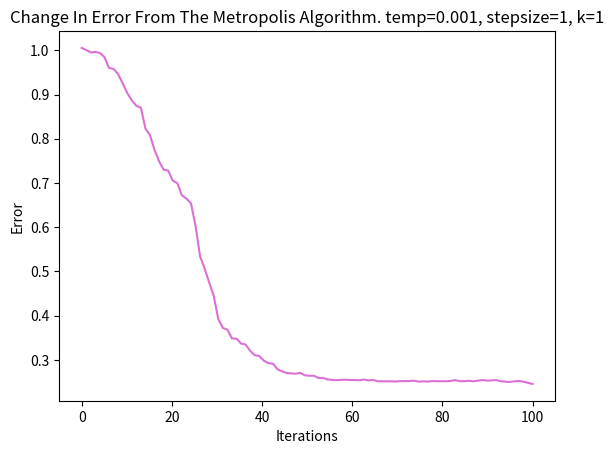

Reproduce this figure in Python.
#This code uses a neural network and the Metropolis Algorithm to produce a truth table for a 3-input XOR logic gate
import matplotlib.pyplot as plt
import numpy as np

# randomise all my weights uniformly between -1 and 1
w = 2.0*np.random.random(21)-1.0
# define my parameters, including stepsize and temprature for the metropolis algorithm
k = 1
stepsize = 1
temp = 0.001
correct = 0
ite = 0
# sets the output of the neural network as an array for all 8 outputs
o8 = np.zeros(8)
# sets an array which records the error value after every iteration of the metropolis algorithm
error = []

# truth table for 3-input XOR logic gate
t = [[0, 0, 0, 0],
     [0, 0, 1, 1],
     [0, 1, 0, 1],
     [0, 1, 1, 0],
     [1, 0, 0, 1],
     [1, 0, 1, 0],
     [1, 1, 0, 0],
     [1, 1, 1, 1]]

# sigmoid threshold function


def stf(x):
    return 1.0/(1+np.exp(-k*x))  # maybe change to np.exp #CHECKKKKKK

# function which does the neural network calculations and outputs how correct it is and the error


def ntest():
    good = 0
    err = 0.0
    for i in range(8):
        i1 = t[i][0]
        i2 = t[i][1]
        i3 = t[i][2]  # tick
        h4 = stf(w[0]+w[5]*i1+w[6]*i2+w[7]*i3)  # tick
        h5 = stf(w[1]+w[8]*i1+w[9]*i2+w[10]*i3)  # tick
        h6 = stf(w[2]+w[11]*i1+w[12]*i2+w[13]*i3)  # tick
        h7 = stf(w[3]+w[14]*i1+w[15]*i2+w[16]*i3)  # tick
        o8[i] = stf(w[4]+w[17]*h4+w[18]*h5+w[19]*h6+w[20]*h7)  # tick
        err = err+0.5*(o8[i]-t[i][3])**2
        if(int(round(o8[i]) == t[i][3])):
            good += 1
    return good, err, o8


# loop metropolis over maximum 5000 iterations, if it doesnt get it right in that time itll output the incorrect results
for ite in range(0, 5000):
    # compute neural netweork calculations for current weights
    correct, err_0, out = ntest()
    # test if correct output
    if correct == 8:
        break
    # make a copy of the current weights, in case the proposed weight change in metropolis algorithm is rejected
    w_og = np.copy(w)
    # metropolis algorithm loop over all weights
    for i in range(21):
        # randomly generate a variable num1 between -1 and 1
        num1 = np.random.uniform(-1.0, 1.0)
        # propose weight change
        w[i] += num1*stepsize
        # compute new error from single updated weight
        good, new_err, out = ntest()
        # calculate the change in error
        delta_err = new_err-err_0
        # if the change in error is negative (the new error is lower), accept the weight change and set the new error as the error
        if delta_err < 0:
            err_0 = new_err
        # otherwise choose a random number, p, in the range (0,1)
        else:
            num2 = np.random.uniform(0.0, 1.0)
            # and if this num2 value is less than the exp(-delta_err/temp), then accept the weight change
            if num2 < np.exp((-1*delta_err)/temp):
                err_0 = new_err
            # otherwise reject the weight change and repeat for all 21 weights
            else:
                w[i] = w_og[i]
    # prints the iteration number every line
    print("iteration", ite+1, "\nwrong :(\n\n\n")
    # add the current error value to the array called error
    error.append(err_0)
# if the algorithm reached the correct output, this prints the final values
if correct == 8:
    print("done! :)\n\nweights are:", w)
# if the algorithm doesnt work for 5000 iterations, will print the final values anyway
else:
    print("incorrect :(\n\nweights are:", w)

# find the final error and output of the final weights
correct, err_0, out = ntest()
# prints a table of the expected result, the round of the output, and the actual output for all 8 rows of the truth table
print("\nexpected   rounded output         output")
for i in range(8):
    print("   ", t[i][3], "          ", round(out[i]), "        ", out[i])
print("iterations=", ite+1)
print("outputs correct=", correct, "/8")
print("final error=", err_0, "\n-------------------------------------")
# plots a graph of the error as a function of the iterations
x = np.linspace(0, len(error), len(error))
plt.plot(x, error, color='orchid')
plt.xlabel("Iterations")
plt.ylabel("Error")
plt.title(f"Change In Error From The Metropolis Algorithm. temp={temp}, stepsize={stepsize}, k={k}")
plt.show()
